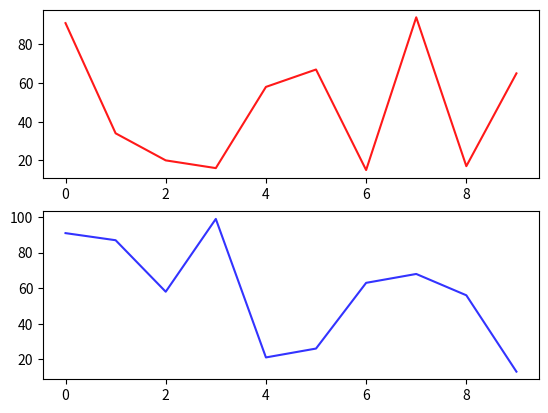

Generate this figure with matplotlib:
import pandas as pd
import matplotlib.pyplot as plt
import random

sp, sp2 = [], []
for i in range(10):
    sp.append(random.randint(10, 100))
    sp2.append(random.randint(10, 100))

fig, axes = plt.subplots(2, 1)
s, s2 = pd.Series(sp), pd.Series(sp2)    # Создаем две отдельные Оси
s.plot(ax = axes[0], color = 'red', alpha = 0.9)
s2.plot(ax = axes[1], color = 'blue', alpha = 0.8)
plt.show()
